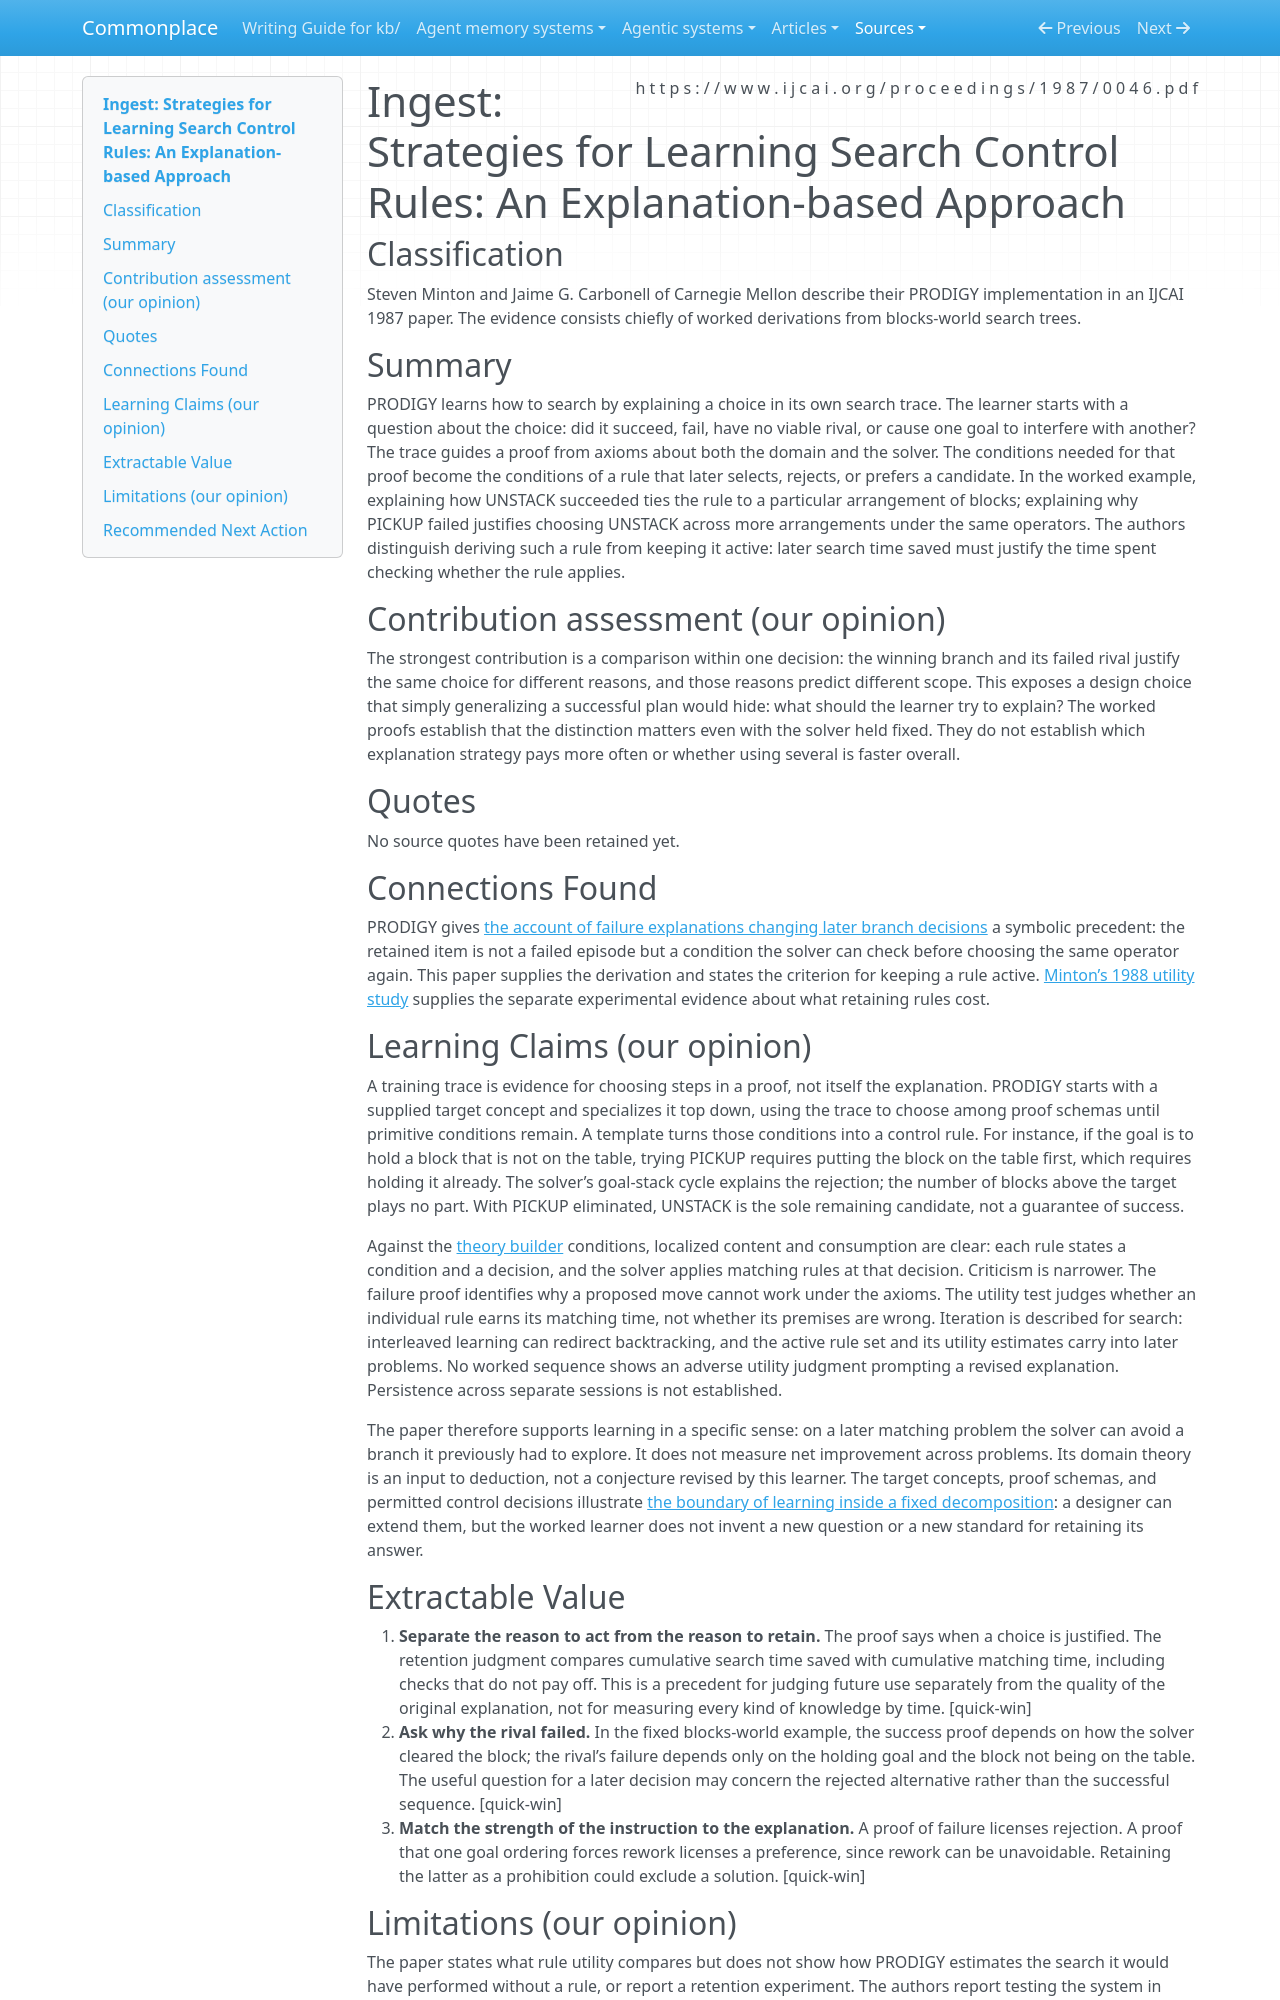

repository: zby/commonplace · page: sources/minton-carbonell-learning-search-control-rules.ingest/index.html · generator: mkdocs

---
description: "PRODIGY derives different control rules by explaining the winning or losing branch of the same search and separates proof of applicability from the cost of keeping a rule active."
source: https://www.ijcai.org/proceedings/1987/0046.pdf
captured: "2026-11-21"
capture: pdftotext
capture_scope: full-source
genre: scientific-paper
snapshot_sha256: 334ed825f4b6eab788c61fe628e0eb78206a2b1e0d2aceb29a6cf1c433076e11
ingested: "2026-11-21"
occasion: "Which parts of deliberative learning, if any, have precedents in symbolic learning and its retention judgments?"
type: types/ingest-report.md
domains: [explanation-based-specialization, search-control-rules, prodigy]
tags: [improvement-loop, learning-theory, self-improving-systems]
learning_claims: true
---

# Ingest: Strategies for Learning Search Control Rules: An Explanation-based Approach

## Classification

Steven Minton and Jaime G. Carbonell of Carnegie Mellon describe their PRODIGY implementation in an IJCAI 1987 paper. The evidence consists chiefly of worked derivations from blocks-world search trees.

## Summary

PRODIGY learns how to search by explaining a choice in its own search trace. The learner starts with a question about the choice: did it succeed, fail, have no viable rival, or cause one goal to interfere with another? The trace guides a proof from axioms about both the domain and the solver. The conditions needed for that proof become the conditions of a rule that later selects, rejects, or prefers a candidate. In the worked example, explaining how UNSTACK succeeded ties the rule to a particular arrangement of blocks; explaining why PICKUP failed justifies choosing UNSTACK across more arrangements under the same operators. The authors distinguish deriving such a rule from keeping it active: later search time saved must justify the time spent checking whether the rule applies.

## Contribution assessment (our opinion)

The strongest contribution is a comparison within one decision: the winning branch and its failed rival justify the same choice for different reasons, and those reasons predict different scope. This exposes a design choice that simply generalizing a successful plan would hide: what should the learner try to explain? The worked proofs establish that the distinction matters even with the solver held fixed. They do not establish which explanation strategy pays more often or whether using several is faster overall.

## Quotes

No source quotes have been retained yet.

## Connections Found

PRODIGY gives [the account of failure explanations changing later branch decisions](../theory/failure-explanation-changes-later-branch-decisions.md) a symbolic precedent: the retained item is not a failed episode but a condition the solver can check before choosing the same operator again. This paper supplies the derivation and states the criterion for keeping a rule active. [Minton’s 1988 utility study](./minton-utility-of-ebl-aaai88.ingest.md) supplies the separate experimental evidence about what retaining rules cost.

## Learning Claims (our opinion)

A training trace is evidence for choosing steps in a proof, not itself the explanation. PRODIGY starts with a supplied target concept and specializes it top down, using the trace to choose among proof schemas until primitive conditions remain. A template turns those conditions into a control rule. For instance, if the goal is to hold a block that is not on the table, trying PICKUP requires putting the block on the table first, which requires holding it already. The solver’s goal-stack cycle explains the rejection; the number of blocks above the target plays no part. With PICKUP eliminated, UNSTACK is the sole remaining candidate, not a guarantee of success.

Against the [theory builder](../theory/definitions/theory-builder.md) conditions, localized content and consumption are clear: each rule states a condition and a decision, and the solver applies matching rules at that decision. Criticism is narrower. The failure proof identifies why a proposed move cannot work under the axioms. The utility test judges whether an individual rule earns its matching time, not whether its premises are wrong. Iteration is described for search: interleaved learning can redirect backtracking, and the active rule set and its utility estimates carry into later problems. No worked sequence shows an adverse utility judgment prompting a revised explanation. Persistence across separate sessions is not established.

The paper therefore supports learning in a specific sense: on a later matching problem the solver can avoid a branch it previously had to explore. It does not measure net improvement across problems. Its domain theory is an input to deduction, not a conjecture revised by this learner. The target concepts, proof schemas, and permitted control decisions illustrate [the boundary of learning inside a fixed decomposition](../theory/learning-inside-a-fixed-decomposition-inherits-its-mistakes.md): a designer can extend them, but the worked learner does not invent a new question or a new standard for retaining its answer.
